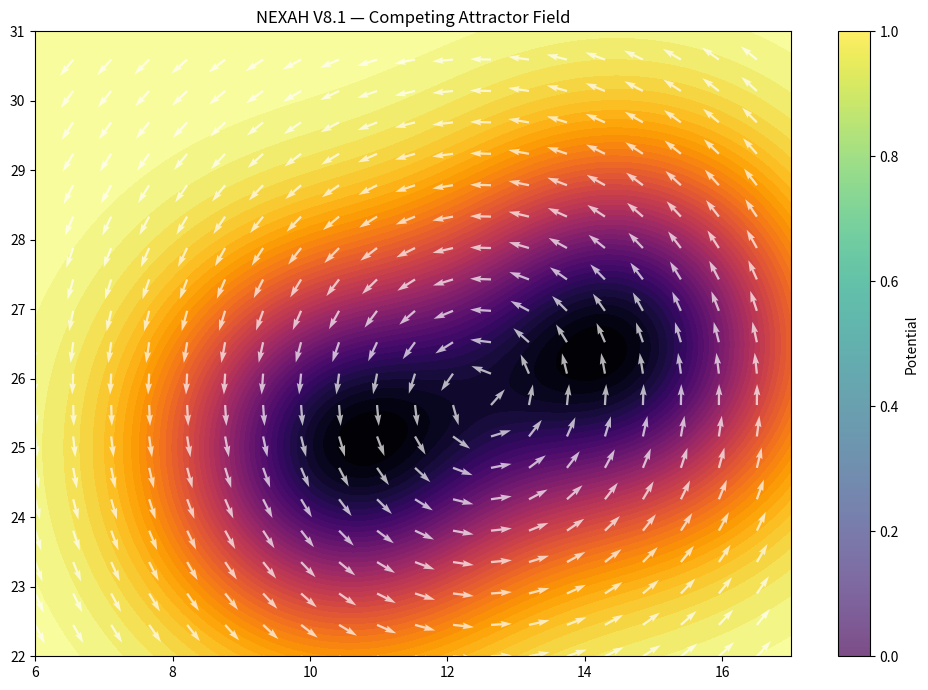
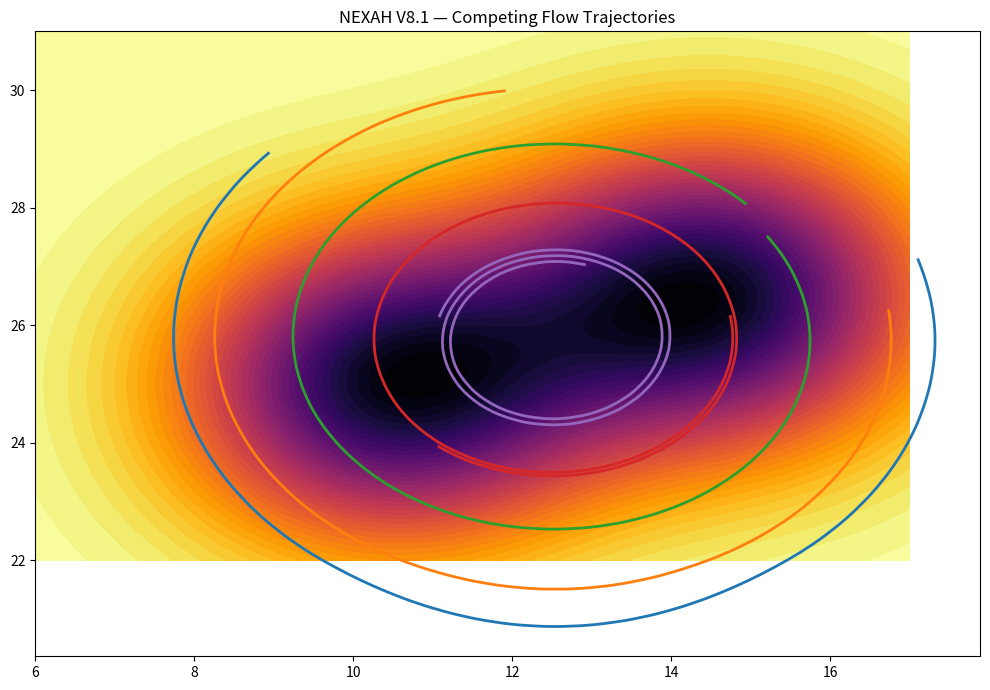

Reproduce these figures in Python, in order.
# FIELD_LAYER/field_decomposition/scripts/v8_1_competing_field.py

"""
NEXAH V8.1 — Competing Attractor Field

Goal:
→ introduce real field conflict
→ generate true transition structures
→ recover splinter / gate / separatrix behavior
"""

import os
import numpy as np
import matplotlib.pyplot as plt

OUTDIR = "FIELD_LAYER/field_decomposition/outputs/v8_1"
os.makedirs(OUTDIR, exist_ok=True)

# ============================================================
# GRID
# ============================================================

nx, ny = 200, 200
x = np.linspace(6, 17, nx)
y = np.linspace(22, 31, ny)
X, Y = np.meshgrid(x, y)

# ============================================================
# POTENTIAL FIELD (2 ATTRACTORS)
# ============================================================

def gaussian(x, y, cx, cy, sigma=1.5):
    return np.exp(-((x - cx)**2 + (y - cy)**2) / (2 * sigma**2))

# Two competing wells
V = (
    -2.0 * gaussian(X, Y, 10.5, 25.0, sigma=1.8)
    -2.0 * gaussian(X, Y, 14.5, 26.5, sigma=1.8)
)

# ============================================================
# GRADIENT
# ============================================================

Vy, Vx = np.gradient(V)

Fx = -Vx
Fy = -Vy

# ============================================================
# ROTATIONAL COMPONENT
# ============================================================

def rotation(x, y, cx, cy):
    dx = x - cx
    dy = y - cy
    return -dy, dx

Rx1, Ry1 = rotation(X, Y, 10.5, 25.0)
Rx2, Ry2 = rotation(X, Y, 14.5, 26.5)

# combine rotation fields
Rx = 0.6 * Rx1 + 0.6 * Rx2
Ry = 0.6 * Ry1 + 0.6 * Ry2

# ============================================================
# FINAL FIELD
# ============================================================

Fx_total = Fx + 0.3 * Rx
Fy_total = Fy + 0.3 * Ry

# normalize
norm = np.sqrt(Fx_total**2 + Fy_total**2) + 1e-8
Fx_total /= norm
Fy_total /= norm

# ============================================================
# PLOT FIELD
# ============================================================

plt.figure(figsize=(10, 7))

plt.contourf(X, Y, V, levels=50, cmap="inferno")

step = 10
plt.quiver(
    X[::step, ::step], Y[::step, ::step],
    Fx_total[::step, ::step], Fy_total[::step, ::step],
    color="white", alpha=0.7
)

plt.title("NEXAH V8.1 — Competing Attractor Field")
plt.colorbar(label="Potential")

plt.tight_layout()
plt.savefig(os.path.join(OUTDIR, "v8_1_field.png"), dpi=150)
plt.close()

# ============================================================
# SIMPLE TRAJECTORY SIMULATION
# ============================================================

def simulate(x0, y0, steps=200, dt=0.1):
    px, py = x0, y0
    traj = []

    for _ in range(steps):
        ix = np.clip(np.searchsorted(x, px) - 1, 0, nx - 1)
        iy = np.clip(np.searchsorted(y, py) - 1, 0, ny - 1)

        vx = Fx_total[iy, ix]
        vy = Fy_total[iy, ix]

        px += vx * dt
        py += vy * dt

        traj.append((px, py))

    return np.array(traj)

# sample trajectories
starts = [
    (9, 29),
    (12, 30),
    (15, 28),
    (11, 24),
    (13, 27),
]

plt.figure(figsize=(10, 7))
plt.contourf(X, Y, V, levels=50, cmap="inferno")

for s in starts:
    traj = simulate(*s)
    plt.plot(traj[:,0], traj[:,1], linewidth=2)

plt.title("NEXAH V8.1 — Competing Flow Trajectories")
plt.tight_layout()
plt.savefig(os.path.join(OUTDIR, "v8_1_trajectories.png"), dpi=150)
plt.close()

print("✓ V8.1 done →", OUTDIR)
